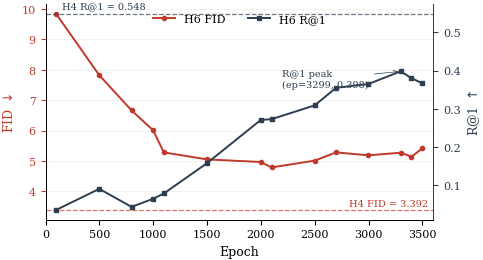

This chart was generated by the following Python code: (Note: this script raises an exception after producing the figure.)
"""Generate H6 training trajectory figure for the paper.
FID and R@1 vs epoch on twin axes with H4 reference lines.
"""
import matplotlib.pyplot as plt
import matplotlib as mpl

mpl.rcParams.update({
    "font.family": "serif",
    "font.size": 9,
    "axes.labelsize": 9,
    "legend.fontsize": 8,
    "xtick.labelsize": 8,
    "ytick.labelsize": 8,
    "axes.linewidth": 0.7,
    "lines.linewidth": 1.4,
    "savefig.bbox": "tight",
    "savefig.pad_inches": 0.02,
})

# H6 training-time validation trajectory (from research-state.yaml run_026/run_028)
# seg-1 (FREEZE_EGO=False, training-time val from SLURM log)
h6_seg1 = [
    (99,    9.835, 0.036),
    (499,   7.821, 0.091),
    (799,   6.664, 0.044),
    (999,   6.011, 0.065),
    (1099,  5.283, 0.079),
    (1499,  5.053, 0.158),
    (1999,  4.967, 0.271),
    (2099,  4.789, 0.273),
    (2499,  5.012, 0.309),
    (2699,  5.283, 0.355),
    (2999,  5.187, 0.365),
    (3299,  5.273, 0.398),
]
# seg-2 trajectory (resume from ep=3299)
h6_seg2 = [
    (3299, 5.273, 0.398),
    (3399, 5.141, 0.380),
    (3499, 5.415, 0.367),
]

epochs = [e for e, *_ in h6_seg1] + [e for e, *_ in h6_seg2[1:]]
fids = [f for _, f, _ in h6_seg1] + [f for _, f, _ in h6_seg2[1:]]
r1s = [r for _, _, r in h6_seg1] + [r for _, _, r in h6_seg2[1:]]

# H4 reference (best operating point: epoch=3399, CFG=10)
H4_FID = 3.392
H4_R1 = 0.548

fig, ax_fid = plt.subplots(figsize=(5.0, 2.8))
ax_r1 = ax_fid.twinx()

c_fid = "#c0392b"
c_r1 = "#2c3e50"

l_fid, = ax_fid.plot(epochs, fids, color=c_fid, marker="o", markersize=3.0, label="H6 FID")
l_r1,  = ax_r1.plot(epochs, r1s,  color=c_r1, marker="s", markersize=3.0, label="H6 R@1")

ax_fid.axhline(H4_FID, color=c_fid, linestyle="--", linewidth=0.9, alpha=0.7)
ax_r1.axhline(H4_R1,  color=c_r1,  linestyle="--", linewidth=0.9, alpha=0.7)

ax_fid.text(epochs[-1] + 50, H4_FID + 0.05, f"H4 FID = {H4_FID}",
            color=c_fid, fontsize=7, ha="right", va="bottom")
ax_r1.text(epochs[0] + 50, H4_R1 + 0.01, f"H4 R@1 = {H4_R1}",
           color=c_r1, fontsize=7, ha="left", va="bottom")

ax_fid.set_xlabel("Epoch")
ax_fid.set_ylabel("FID $\\downarrow$", color=c_fid)
ax_r1.set_ylabel("R@1 $\\uparrow$", color=c_r1)

ax_fid.tick_params(axis="y", colors=c_fid)
ax_r1.tick_params(axis="y", colors=c_r1)
ax_fid.spines["left"].set_color(c_fid)
ax_r1.spines["right"].set_color(c_r1)
ax_fid.spines["top"].set_visible(False)
ax_r1.spines["top"].set_visible(False)

# Annotate peak R@1
peak_idx = r1s.index(max(r1s))
ax_r1.annotate(
    f"R@1 peak\n(ep={epochs[peak_idx]}, {r1s[peak_idx]:.3f})",
    xy=(epochs[peak_idx], r1s[peak_idx]),
    xytext=(epochs[peak_idx] - 1100, r1s[peak_idx] - 0.04),
    fontsize=7, color=c_r1,
    arrowprops=dict(arrowstyle="->", color=c_r1, lw=0.5),
)

ax_fid.grid(True, axis="y", alpha=0.25, linewidth=0.5)
ax_fid.set_xlim(0, max(epochs) + 100)

# Combined legend
lines = [l_fid, l_r1]
ax_fid.legend(lines, [l.get_label() for l in lines], loc="upper center",
              ncol=2, frameon=False, fontsize=8)

out = "/home/erik/ssd2/gitprojects/motion-latent-diffusion/research/paper/figures/h6_training_curve.pdf"
plt.savefig(out)
print(f"Wrote {out}")
